The GitHub repository ksushrut/Kaggle contains a labelled image folder "data" with 2 categories: benign, malignant. Examples follow, each with its label.

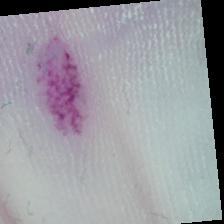
Label: benign

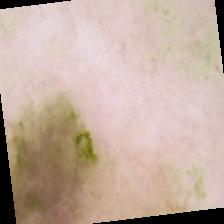
Label: malignant

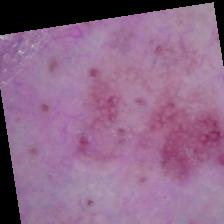
Label: malignant

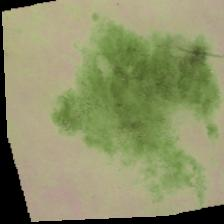
Label: benign

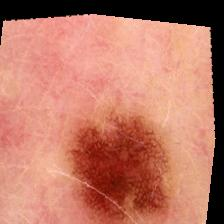
Label: benign

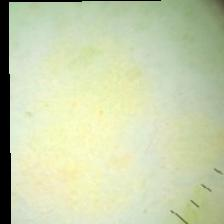
Label: malignant
